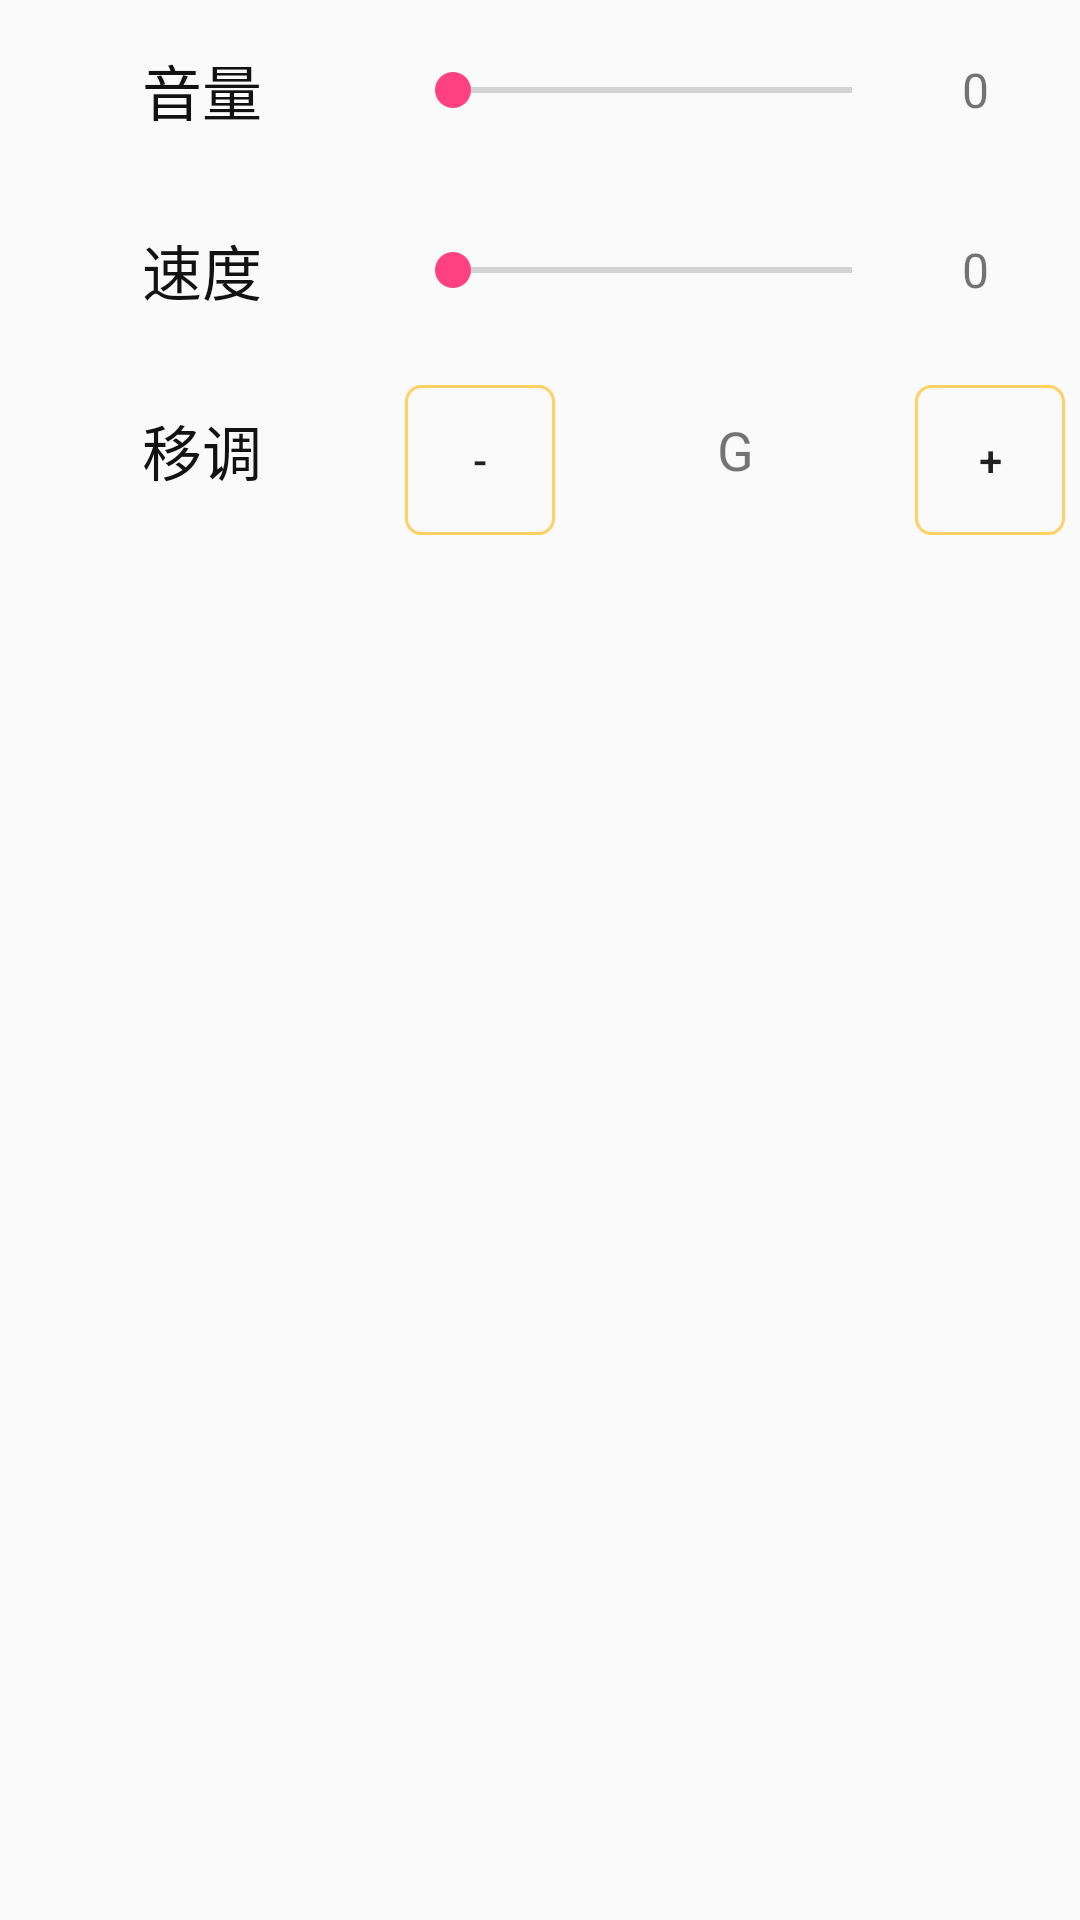

This screen was rendered from an Android layout file. Write that file and the resources it references.
<!-- AndroidManifest.xml: application theme AppTheme -->
<!-- res/layout/fragment_music_control.xml -->
<FrameLayout xmlns:android="http://schemas.android.com/apk/res/android"
    xmlns:tools="http://schemas.android.com/tools"
    android:layout_width="match_parent"
    android:layout_height="match_parent">

    

    <ScrollView
        android:layout_width="match_parent"
        android:layout_height="wrap_content">

        <LinearLayout
            android:layout_width="match_parent"
            android:layout_height="wrap_content"
            android:orientation="vertical">

            <LinearLayout
                android:layout_width="match_parent"
                android:layout_height="60sp"
                android:orientation="horizontal">
                <TextView
                    android:layout_width="135dp"
                    android:layout_height="match_parent"
                    android:text="音量"
                    android:gravity="center"
                    android:textSize="20sp"
                    android:textColor="#121212"/>

                <SeekBar
                    android:layout_width="0dp"
                    android:layout_height="match_parent"
                    android:layout_weight="3"
                    android:id="@+id/seekBar_volume"
                    android:layout_marginRight="0dp"/>

                <TextView
                    android:layout_width="50dp"
                    android:layout_height="match_parent"
                    android:layout_marginRight="10dp"
                    android:id="@+id/txtlinkto_seekBar_volume"
                    android:text="0"
                    android:textSize="16sp"
                    android:gravity="center"/>

            </LinearLayout>

            <LinearLayout
                android:layout_width="match_parent"
                android:layout_height="60sp"
                android:orientation="horizontal">
                <TextView
                    android:layout_width="135dp"
                    android:layout_height="match_parent"
                    android:text="速度"
                    android:gravity="center"
                    android:textSize="20sp"
                    android:textColor="#121212"/>

                <SeekBar
                    android:layout_width="0dp"
                    android:layout_height="match_parent"
                    android:layout_weight="3"
                    android:id="@+id/seekBar_speed"
                    android:layout_marginRight="0dp"/>

                <TextView
                    android:layout_width="50dp"
                    android:layout_height="match_parent"
                    android:layout_marginRight="10dp"
                    android:id="@+id/txtlinkto_seekBar_speed"
                    android:text="0"
                    android:textSize="16sp"
                    android:gravity="center"/>

            </LinearLayout>

            <LinearLayout
                android:layout_width="match_parent"
                android:layout_height="60sp"
                android:orientation="horizontal">
                <TextView
                    android:layout_width="135dp"
                    android:layout_height="match_parent"
                    android:text="移调"
                    android:gravity="center"
                    android:textSize="20sp"
                    android:textColor="#121212"/>


                <Button
                    android:layout_width="50dp"
                    android:layout_height="50dp"
                    android:text="-"
                    android:background="@drawable/btn_key_style"
                    android:id="@+id/button_leveldown" />

                <TextView
                    android:layout_width="120dp"
                    android:layout_height="match_parent"
                    android:text="G"
                    android:textSize="18dp"
                    android:gravity="center"
                    android:id="@+id/txtlinkto_level"/>

                <Button
                    android:layout_width="50dp"
                    android:layout_height="50dp"
                    android:text="+"
                    android:background="@drawable/btn_key_style"
                    android:id="@+id/button_levelup" />


            </LinearLayout>

        </LinearLayout>

    </ScrollView>

</FrameLayout>
<!-- resources referenced by this layout -->
<resources>
  <!-- drawable btn_key_style (drawable) -->
  <?xml version="1.0" encoding="utf-8"?>
  <selector xmlns:android="http://schemas.android.com/apk/res/android">
      <item android:state_pressed="true" android:drawable="@drawable/btn_key_pressed"/>
      <item android:drawable="@drawable/btn_key_normal"/>
  </selector>
  <style name="AppTheme" parent="Theme.AppCompat.Light.DarkActionBar">
          
          <item name="colorPrimary">#00000000</item>
          <item name="colorPrimaryDark">@color/colorPrimaryDark</item>
          <item name="colorAccent">@color/colorAccent</item>
      </style>
  <!-- drawable btn_key_pressed (drawable) -->
  <?xml version="1.0" encoding="utf-8"?>
  <shape xmlns:android="http://schemas.android.com/apk/res/android" android:shape="rectangle">
  
      <stroke android:width="1dp" android:color="#ffd063" />
      <solid android:color="#bbbbbb" />
  
      <corners
          android:bottomLeftRadius="5dp"
          android:bottomRightRadius="5dp"
          android:topLeftRadius="5dp"
          android:topRightRadius="5dp"
          />
  
  </shape>
  <!-- drawable btn_key_normal (drawable) -->
  <?xml version="1.0" encoding="utf-8"?>
  <shape xmlns:android="http://schemas.android.com/apk/res/android" android:shape="rectangle">
  
      <stroke android:width="1dp" android:color="#ffd063" />
      <solid android:color="#00000000" />
  
      <corners
          android:bottomLeftRadius="5dp"
          android:bottomRightRadius="5dp"
          android:topLeftRadius="5dp"
          android:topRightRadius="5dp"
          />
  
  </shape>
  <color name="colorPrimaryDark">#303F9F</color>
  <color name="colorAccent">#FF4081</color>
</resources>
